Run: headless pygame with SDL's dummy video driver; simulated clock (each Clock.tick advances the game by its frame time, no real sleeping); random seed 0; keys injected as events and as key.get_pressed() state; no mouse input; restart key C tapped at the start of phases 3 and 4.
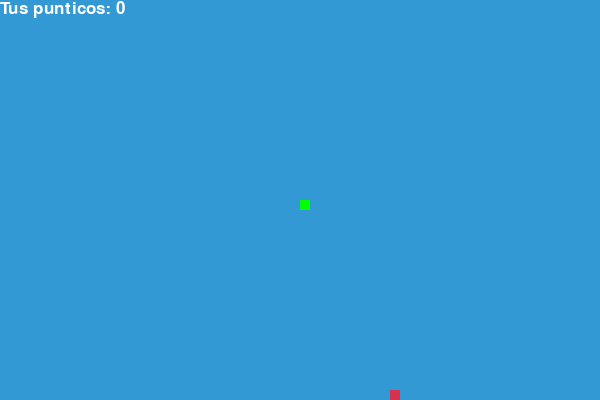
Frame 1 of 4 · flips 1–60 · no input
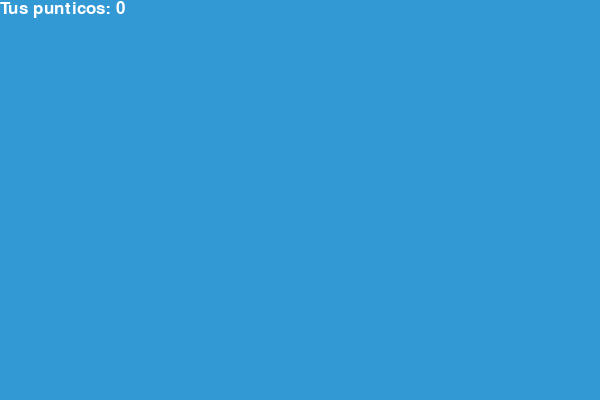
Frame 2 of 4 · flips 61–180 · tapped SPACE, RETURN · held RIGHT (→), D
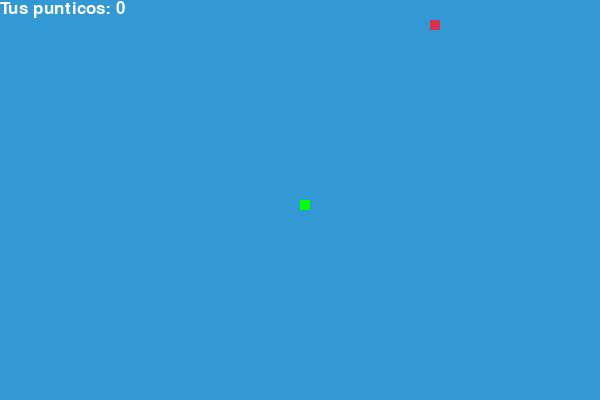
Frame 3 of 4 · flips 181–300 · tapped C · held DOWN (↓), S
Frame 4 of 4 · flips 301–420 · tapped C · held LEFT (←), A, UP (↑), W · screen same as frame 2, image omitted

The pygame program that drew these frames:

import pygame
import time
import random
import sys

pygame.init()

# Definir colores
white = (255, 255, 255)
yellow = (255, 255, 102)
black = (0, 0, 0)
red = (213, 50, 80)
green = (0, 255, 0)
blue = (50, 153, 213)

# Definir el tamaño de la pantalla
dis_width = 600
dis_height = 400

dis = pygame.display.set_mode((dis_width, dis_height))
pygame.display.set_caption('Snake Game by ProGit')

# Definir la velocidad del juego
snake_block = 10
snake_speed = 10

# Definir la fuente y el tamaño del texto
font_style = pygame.font.SysFont(None, 25)

# Función para dibujar la serpiente en la pantalla
def our_snake(snake_block, snake_list):
    for x in snake_list:
        pygame.draw.rect(dis, green, [x[0], x[1], snake_block, snake_block])

# Función para mostrar el puntaje en la pantalla
def Your_score(score):
    value = font_style.render("Tus punticos: " + str(score), True, white)
    dis.blit(value, [0, 0])

# Función principal del juego
def gameLoop():
    game_over = False
    game_close = False

    # Inicializar la posición de la serpiente
    x1 = dis_width / 2
    y1 = dis_height / 2

    # Inicializar el cambio en la posición de la serpiente
    x1_change = 0
    y1_change = 0

    # Inicializar la longitud de la serpiente
    snake_List = []
    Length_of_snake = 1

    # Inicializar la posición de la comida
    foodx = round(random.randrange(0, dis_width - snake_block) / 10.0) * 10.0
    foody = round(random.randrange(0, dis_height - snake_block) / 10.0) * 10.0

    while not game_over:

        while game_close:
            dis.fill(blue)
            Your_score(Length_of_snake - 1)
            pygame.display.update()

            for event in pygame.event.get():
                if event.type == pygame.KEYDOWN:
                    if event.key == pygame.K_q:
                        game_over = True
                        game_close = False
                    if event.key == pygame.K_c:
                        gameLoop()
                elif event.type == pygame.QUIT:
                    game_over = True
                    game_close = False
                    pygame.quit()
                    sys.exit()

        for event in pygame.event.get():
            if event.type == pygame.QUIT:
                game_over = True
            if event.type == pygame.KEYDOWN:
                if event.key == pygame.K_LEFT and x1_change == 0:
                    x1_change = -snake_block
                    y1_change = 0
                elif event.key == pygame.K_RIGHT and x1_change == 0:
                    x1_change = snake_block
                    y1_change = 0
                elif event.key == pygame.K_UP and y1_change == 0:
                    y1_change = -snake_block
                    x1_change = 0
                elif event.key == pygame.K_DOWN and y1_change == 0:
                    y1_change = snake_block
                    x1_change = 0
                elif event.key == pygame.K_ESCAPE:
                    game_close = True

        # Verificar si la serpiente sale de la pantalla
        if x1 >= dis_width or x1 < 0 or y1 >= dis_height or y1 < 0:
            game_close = True

        # Actualizar la posición de la serpiente
        x1 += x1_change
        y1 += y1_change
        dis.fill(blue)
        pygame.draw.rect(dis, red, [foodx, foody, snake_block, snake_block])
        snake_head = []
        snake_head.append(x1)
        snake_head.append(y1)
        snake_List.append(snake_head)
        if len(snake_List) > Length_of_snake:
            del snake_List[0]

        for x in snake_List[:-1]:
            if x == snake_head:
                game_close = True

        our_snake(snake_block, snake_List)
        Your_score(Length_of_snake - 1)

        pygame.display.update()

        # Generar una nueva posición para la comida cuando la serpiente la come
        if x1 == foodx and y1 == foody:
            foodx = round(random.randrange(0, dis_width - snake_block) / 10.0) * 10.0
            foody = round(random.randrange(0, dis_height - snake_block) / 10.0) * 10.0
            Length_of_snake += 1

        pygame.time.Clock().tick(snake_speed)

    pygame.quit()
    sys.exit()

gameLoop()
